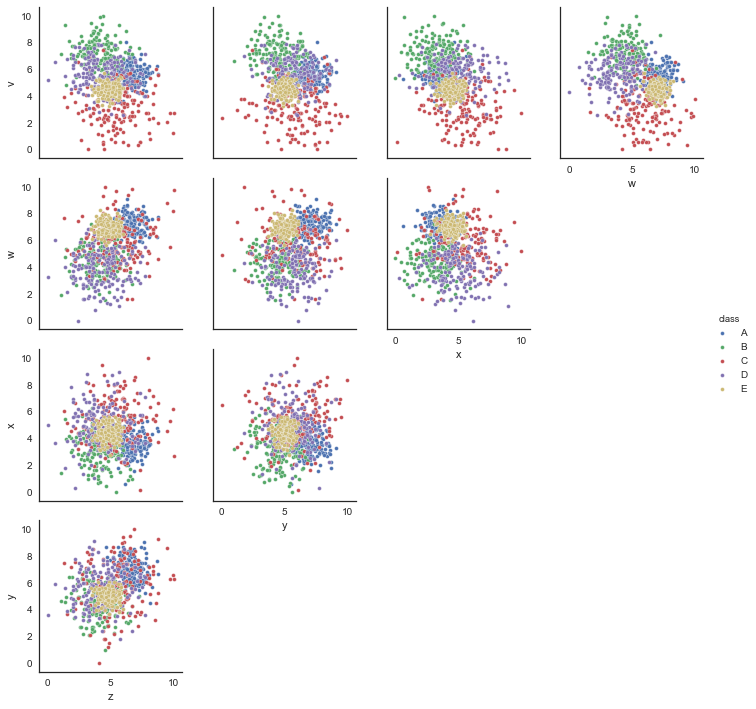

The file beside this chart, header and first rows:
v, w, x, y, z, class
4.196, 6.512, 4.873, 5.412, 4.655, E
2.416, 4.659, 6.067, 5.284, 4.802, C
6.128, 6.885, 3.535, 4.359, 5.888, B
5.197, 8.542, 3.552, 7.06, 6.057, A
5.324, 4.248, 1.482, 4.337, 4.925, B
5.328, 7.678, 3.656, 6.028, 7.532, A
5.773, 5.098, 3.963, 6.225, 5.073, D
5.09, 4.886, 3.829, 4.154, 2.009, D
7.192, 3.711, 3.921, 6.835, 3.338, B
0.0, 6.458, 8.17, 7.589, 3.192, C
4.843, 6.668, 4.33, 4.741, 5.323, E
6.566, 5.212, 4.385, 5.817, 2.404, C
5.374, 7.068, 4.541, 5.224, 5.841, E
6.157, 3.449, 0.9538, 3.788, 3.988, B
7.2, 4.969, 3.932, 4.029, 4.664, B
2.199, 5.304, 4.86, 6.25, 2.767, C
4.834, 7.045, 4.726, 6.55, 4.916, C
3.921, 7.705, 6.056, 7.483, 1.264, C
4.48, 7.442, 4.364, 4.559, 4.579, E
5.192, 6.676, 5.152, 5.004, 4.5, E
5.958, 7.632, 5.327, 6.365, 7.867, A
6.669, 2.985, 4.053, 5.184, 3.901, D
5.333, 6.631, 3.068, 7.843, 6.431, A
8.023, 3.993, 2.572, 4.006, 3.495, B
5.138, 8.003, 4.091, 5.534, 4.347, E
4.249, 7.164, 5.34, 5.179, 4.831, E
6.087, 5.016, 3.961, 6.555, 3.487, D
5.755, 3.642, 1.772, 4.62, 3.27, B
6.673, 4.634, 5.732, 5.59, 3.386, D
3.603, 4.225, 7.918, 7.753, 5.741, C
5.689, 6.997, 2.946, 6.254, 6.56, A
4.357, 6.203, 4.834, 4.805, 3.991, E
6.685, 5.487, 3.046, 5.559, 6.946, D
2.34, 4.904, 6.462, 0.0, 4.033, C
6.837, 3.67, 1.682, 3.173, 6.485, B
5.574, 7.397, 4.299, 7.901, 6.579, A
5.048, 7.511, 2.687, 8.376, 6.651, A
7.909, 6.144, 3.219, 5.137, 3.997, D
4.034, 4.274, 4.291, 6.581, 7.889, C
5.197, 1.069, 8.925, 5.151, 5.659, D
6.776, 6.128, 2.581, 5.704, 5.47, B
8.877, 4.171, 2.019, 3.034, 6.199, B
4.839, 6.326, 5.615, 4.987, 4.469, E
2.58, 2.98, 7.558, 2.08, 3.333, C
5.859, 4.375, 4.089, 6.983, 5.263, D
9.297, 4.177, 2.62, 4.645, 5.673, B
7.146, 2.712, 0.9389, 4.243, 6.662, B
2.982, 7.389, 3.36, 1.209, 4.807, C
7.64, 4.945, 2.116, 5.879, 2.492, D
4.815, 7.74, 4.409, 6.484, 7.632, A
3.238, 5.777, 3.481, 5.279, 3.949, C
5.534, 4.62, 3.695, 5.222, 8.73, C
3.144, 5.317, 5.137, 3.647, 1.553, C
5.588, 6.604, 5.567, 6.673, 6.852, A
3.859, 3.183, 5.138, 6.219, 5.187, D
8.505, 4.823, 2.422, 4.553, 2.658, B
5.71, 6.902, 3.682, 8.484, 5.986, A
5.315, 6.485, 6.375, 5.136, 8.102, C
5.194, 3.249, 5.012, 3.603, 0.0, D
4.789, 5.867, 4.246, 5.807, 2.586, D
... 740 more rows
